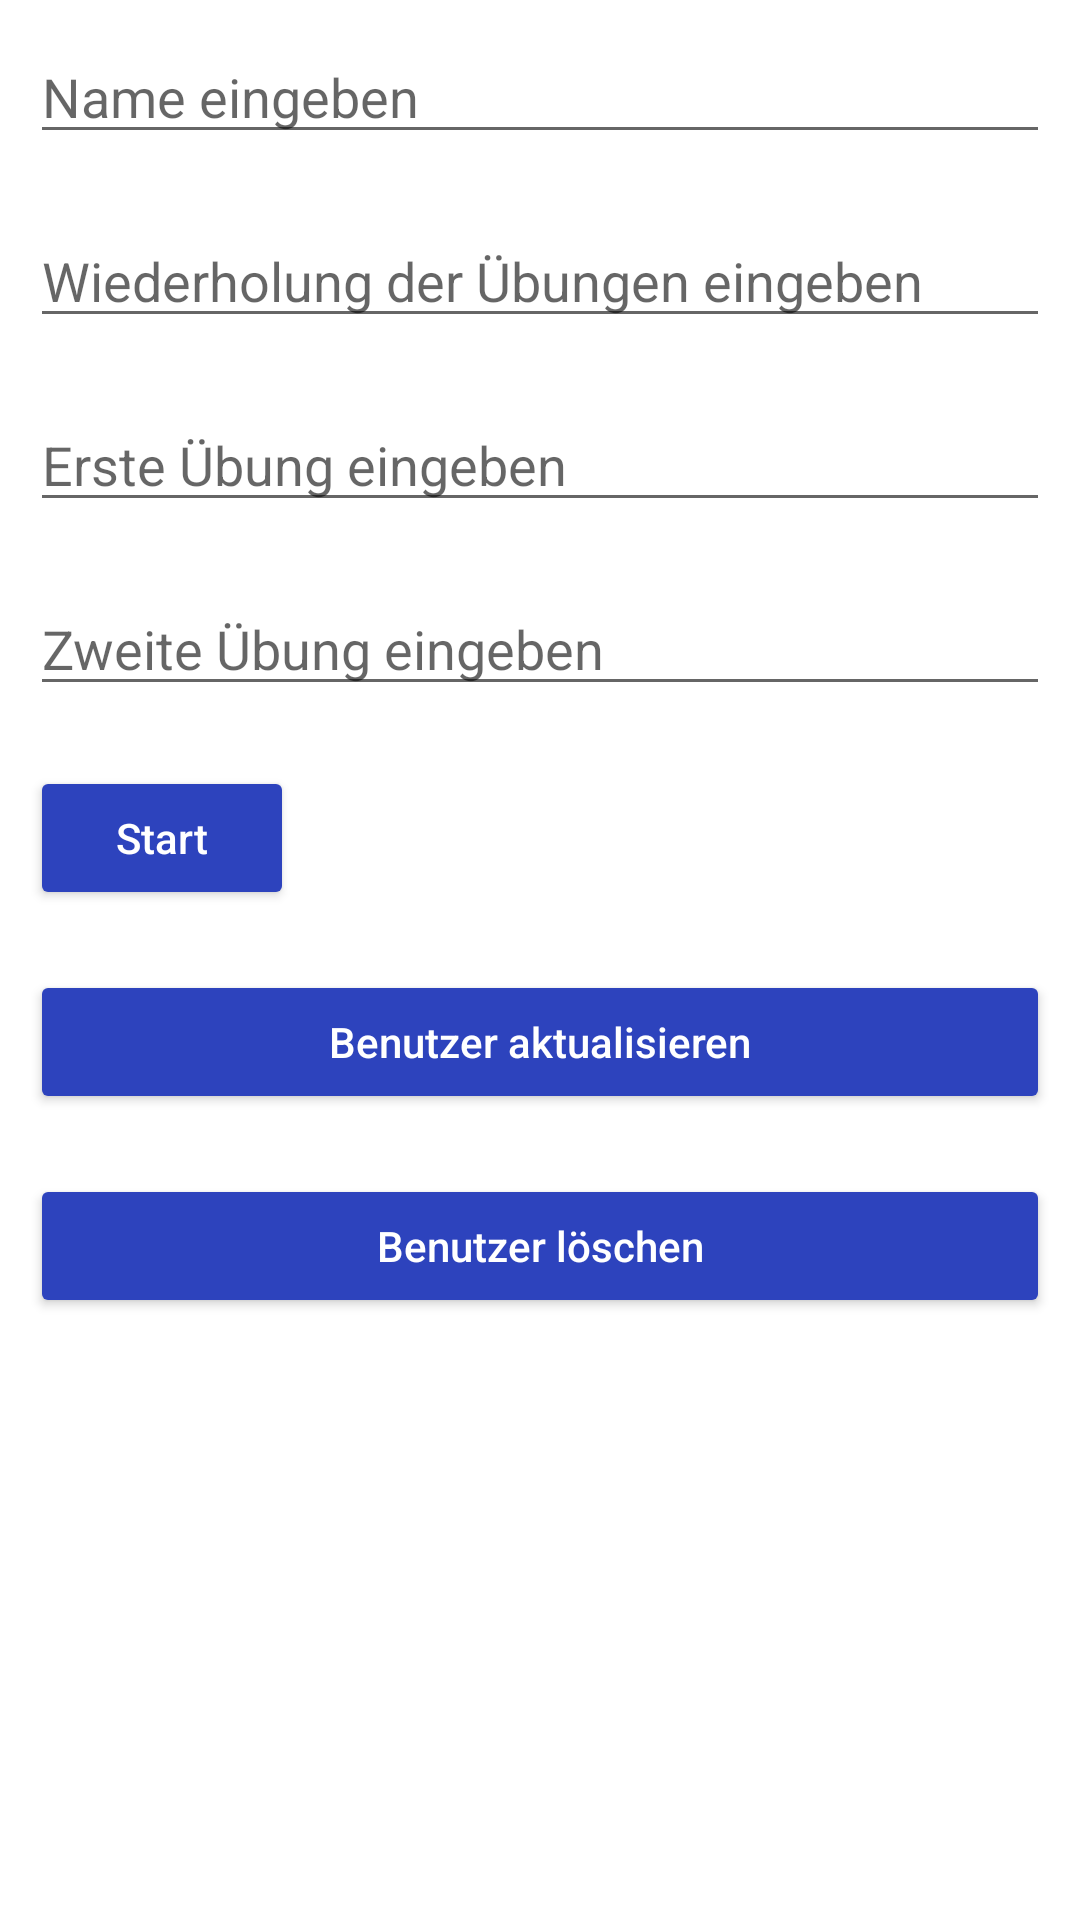

The Android layout XML behind this screen, and the referenced resources:
<!-- AndroidManifest.xml: application theme Theme.PhysioWorkoutLight -->
<!-- res/layout/activity_update_user.xml -->
<?xml version="1.0" encoding="utf-8"?>
<LinearLayout
    xmlns:android="http://schemas.android.com/apk/res/android"
    xmlns:tools="http://schemas.android.com/tools"
    android:layout_width="match_parent"
    android:layout_height="match_parent"
    android:orientation="vertical"
    tools:context=".p.database.UpdateUser">

    <EditText
        android:id="@+id/idEdtUserName"
        android:layout_width="match_parent"
        android:layout_height="wrap_content"
        android:layout_margin="10dp"
        android:hint="Name eingeben"
        android:textColor="@color/primaryTextColor"/>

    <EditText
        android:id="@+id/idEdtIteration"
        android:layout_width="match_parent"
        android:layout_height="wrap_content"
        android:layout_margin="10dp"
        android:hint="Wiederholung der Übungen eingeben"
        android:inputType="number" />

    <EditText
        android:id="@+id/idEdtAnimationOne"
        android:layout_width="match_parent"
        android:layout_height="wrap_content"
        android:layout_margin="10dp"
        android:hint="Erste Übung eingeben"
        android:inputType="number" />

    <EditText
        android:id="@+id/idEdtAnimationTwo"
        android:layout_width="match_parent"
        android:layout_height="wrap_content"
        android:layout_margin="10dp"
        android:hint="Zweite Übung eingeben"
        android:inputType="number" />
    <Button
        android:id="@+id/idBtnPalybutton"
        android:layout_width="wrap_content"
        android:layout_height="wrap_content"
        android:layout_margin="10dp"
        android:text="Start" style="@style/MyButton"/>

    <Button
        android:id="@+id/idBtnUpdateUser"
        android:layout_width="match_parent"
        android:layout_height="wrap_content"
        android:layout_margin="10dp"
        android:text="Benutzer aktualisieren"
        style="@style/MyButton"/>

    <Button
        android:id="@+id/idBtnDelete"
        android:layout_width="match_parent"
        android:layout_height="wrap_content"
        android:layout_margin="10dp"
        android:text="Benutzer löschen"
        style="@style/MyButton"/>

</LinearLayout>
<!-- resources referenced by this layout -->
<resources>
  <color name="primaryTextColor">#000000</color>
  <style name="MyButton">
          <item name="android:textColor">@color/secondaryTextColor</item>
          <item name="android:backgroundTint">@color/secondaryColor</item>
          <item name="textAllCaps">false</item>
      </style>
  <style name="Theme.PhysioWorkoutLight" parent="Theme.MaterialComponents.DayNight.DarkActionBar">
          
          <item name="colorPrimary">@color/primaryColor</item>
          <item name="colorPrimaryVariant">@color/primaryDarkColor</item>
          <item name="colorOnPrimary">@color/black</item>
          
          <item name="colorSecondary">@color/secondaryColor</item>
          <item name="colorSecondaryVariant">@color/secondaryDarkColor</item>
          <item name="colorOnSecondary">@color/white</item>
          
          <item name="android:statusBarColor" tools:targetApi="l">?attr/colorPrimaryVariant</item>
          
      </style>
  <color name="secondaryTextColor">#ffffff</color>
  <color name="secondaryColor">#2d43bd</color>
  <color name="primaryColor">#2bbda5</color>
  <color name="primaryDarkColor">#008c76</color>
  <color name="black">#FF000000</color>
  <color name="secondaryDarkColor">#001d8c</color>
  <color name="white">#FFFFFFFF</color>
</resources>
